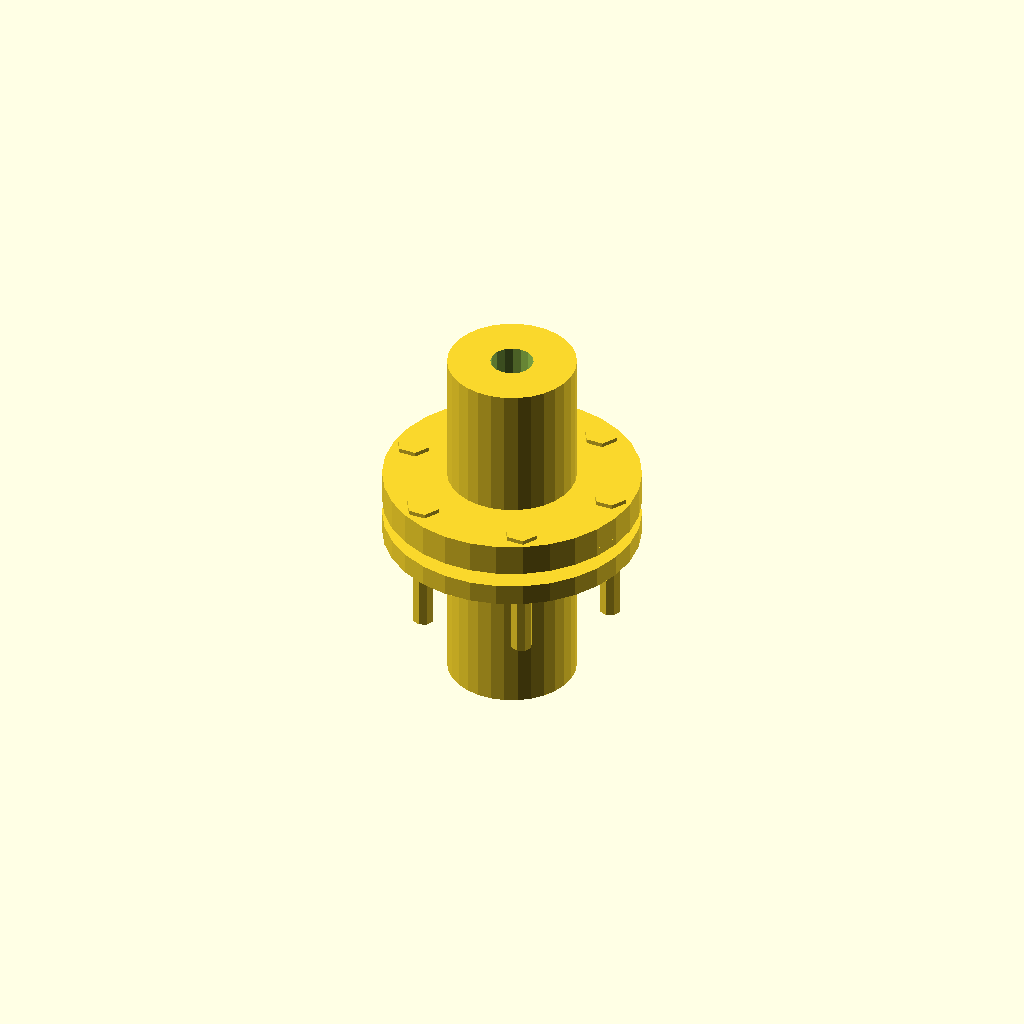
Cell 1: rendered with the file's own defaults.
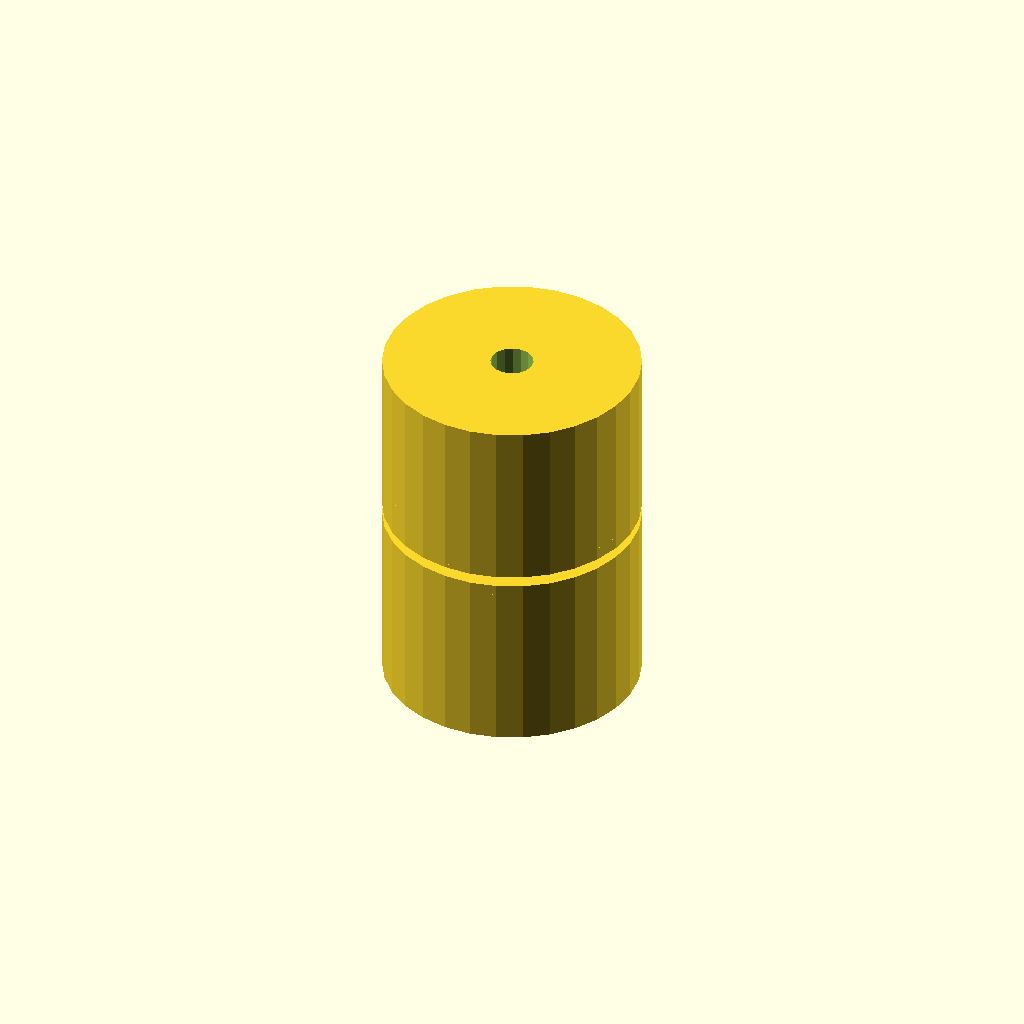
Cell 2 — hub_diameter set to 60, the other parameters unchanged.
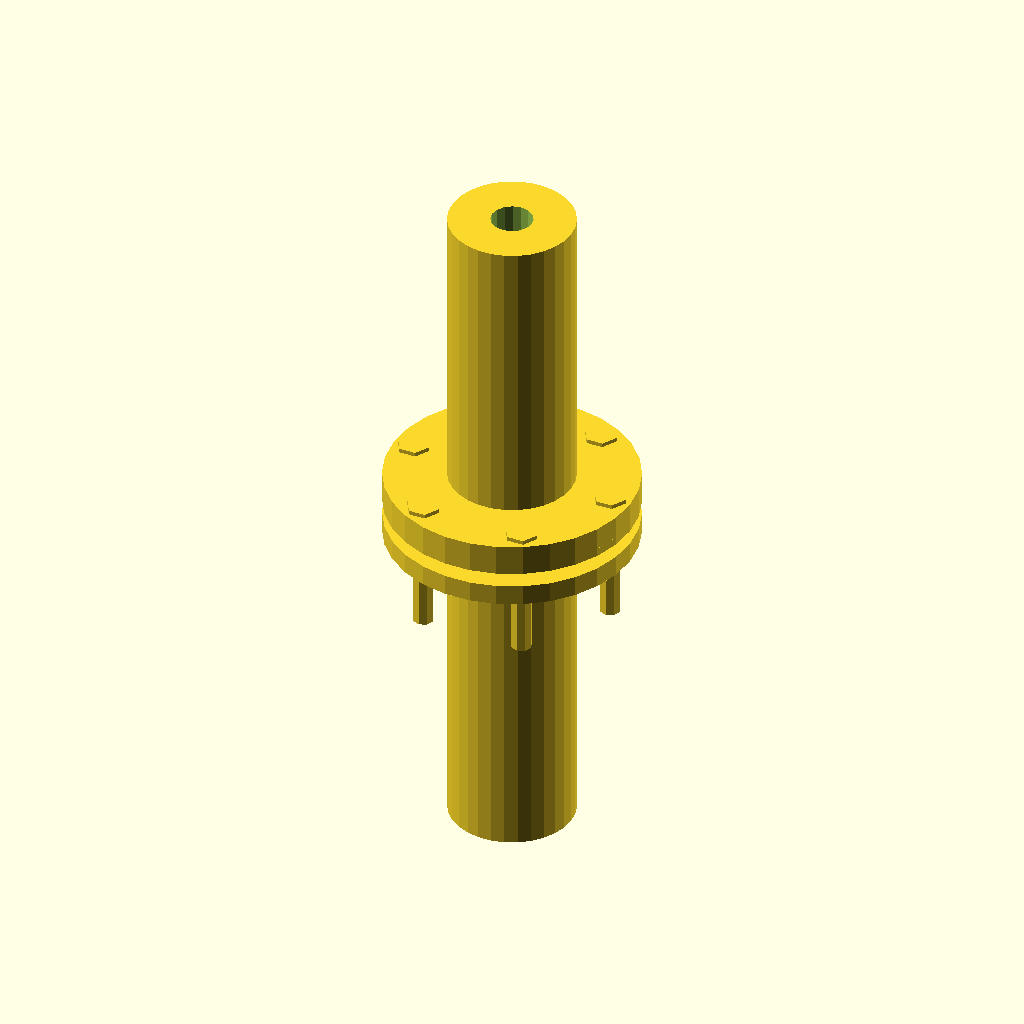
Cell 3: hub_length = 80 (everything else at default).
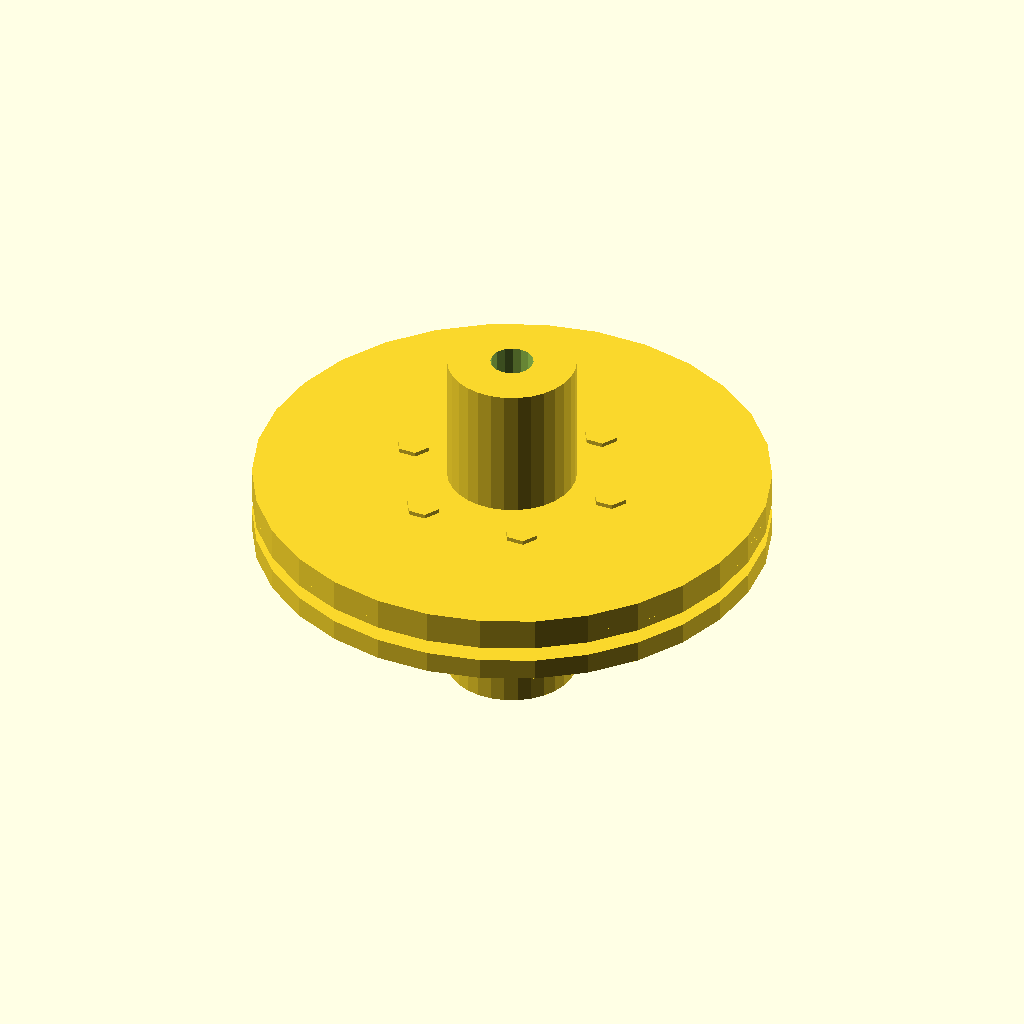
Cell 4: the same model with flange_diameter = 120.
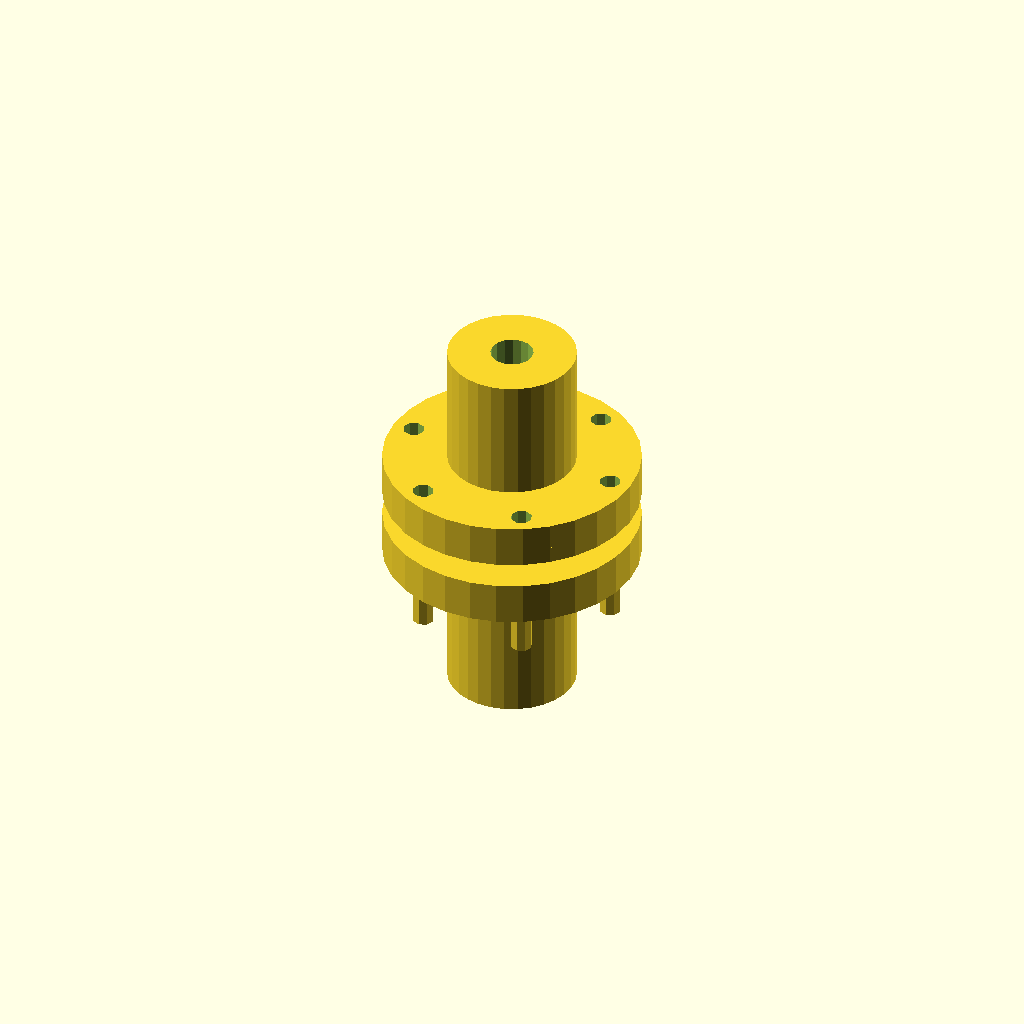
Cell 5: the same model with flange_thickness = 10.
All cells are drawn from one camera (rotation 55°, 0°, 25°, orthographic, colour scheme Cornfield), so only the parameter changes between them.
The OpenSCAD source (2025-02-26/obj16_05-04-17/output_0/scad_file_2025-02-26_05-04-17.scad):

// Parameters
hub_diameter = 30;
hub_length = 40;
shaft_hole_diameter = 10;
flange_diameter = 60;
flange_thickness = 5;
bolt_hole_diameter = 5;
bolt_circle_diameter = 50;
spacer_thickness = 2;
bolt_length = 20;
bolt_diameter = 5;
nut_size = 8;
nut_thickness = 4;

// Function to create a hub
module hub() {
    difference() {
        cylinder(d=hub_diameter, h=hub_length, center=true);
        cylinder(d=shaft_hole_diameter, h=hub_length + 2, center=true);
    }
}

// Function to create a flange plate
module flange_plate() {
    difference() {
        cylinder(d=flange_diameter, h=flange_thickness, center=true);
        for (i = [0:5]) {
            angle = i * 60;
            translate([bolt_circle_diameter/2 * cos(angle), bolt_circle_diameter/2 * sin(angle), 0])
                cylinder(d=bolt_hole_diameter, h=flange_thickness + 2, center=true);
        }
    }
}

// Function to create a spacer ring
module spacer_ring() {
    difference() {
        cylinder(d=flange_diameter, h=spacer_thickness, center=true);
        cylinder(d=bolt_circle_diameter, h=spacer_thickness + 2, center=true);
    }
}

// Function to create a bolt
module bolt() {
    cylinder(d=bolt_diameter, h=bolt_length, center=true);
}

// Function to create a nut
module nut() {
    cylinder(d=nut_size, h=nut_thickness, center=true, $fn=6);
}

// Assembly
module coupling() {
    translate([0, 0, -hub_length/2 - flange_thickness/2])
        hub();
    
    translate([0, 0, hub_length/2 + flange_thickness/2])
        hub();
    
    translate([0, 0, -flange_thickness/2])
        flange_plate();
    
    translate([0, 0, flange_thickness/2 + spacer_thickness])
        spacer_ring();
    
    translate([0, 0, flange_thickness/2 + 2 * spacer_thickness])
        spacer_ring();
    
    translate([0, 0, flange_thickness/2 + 3 * spacer_thickness])
        flange_plate();
    
    for (i = [0:5]) {
        angle = i * 60;
        translate([bolt_circle_diameter/2 * cos(angle), bolt_circle_diameter/2 * sin(angle), -bolt_length/2])
            bolt();
        
        translate([bolt_circle_diameter/2 * cos(angle), bolt_circle_diameter/2 * sin(angle), bolt_length/2])
            nut();
    }
}

// Render the coupling
coupling();
Customizer parameters (derived from the source; name, type, default, range or options):
hub_diameter: number, default 30
hub_length: number, default 40
shaft_hole_diameter: number, default 10
flange_diameter: number, default 60
flange_thickness: number, default 5
bolt_hole_diameter: number, default 5
bolt_circle_diameter: number, default 50
spacer_thickness: number, default 2
bolt_length: number, default 20
bolt_diameter: number, default 5
nut_size: number, default 8
nut_thickness: number, default 4
